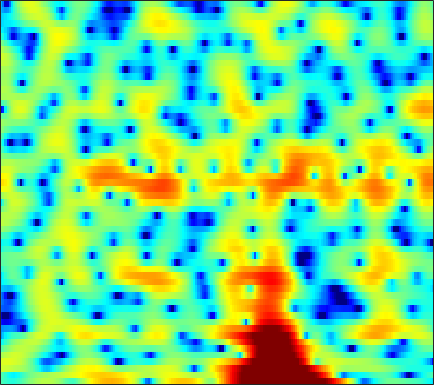

The table this chart was drawn from, first rows:
-2.115, -2.482, -2.9637, -3.3922, -3.6351, -3.78, -3.6708, -3.4452, -2.9705, -2.3597, -1.6971, -1.1945, -0.55568, 0.043317, 0.44621, 0.92945, 1.3405, 1.6001, 1.8743, 2.0688, 2.1713, 2.1839, 2.1283, 1.9795
-1.611, -2.252, -3.192, -4.146, -4.785, -5.372, -5.469, -5.195, -4.5, -3.632, -2.758, -2.152, -1.442, -0.847, -0.4709, -0.05373, 0.2814, 0.4919, 0.7317, 0.9352, 1.121, 1.255, 1.435, 1.621
3.182, 3.1, 2.957, 2.784, 2.639, 2.437, 2.223, 2.052, 1.804, 1.519, 1.173, 0.8638, 0.365, -0.2512, -0.8041, -1.681, -2.726, -3.622, -4.921, -6.225, -7.247, -7.586, -7.282, -6.305
3.441, 3.567, 3.68, 3.726, 3.717, 3.641, 3.486, 3.311, 2.998, 2.58, 2.038, 1.542, 0.748, -0.2226, -1.085, -2.438, -4.049, -5.432, -7.491, -9.636, -11.41, -12.08, -11.96, -11.18
1.372, 1.788, 2.26, 2.636, 2.86, 3.073, 3.184, 3.201, 3.132, 2.956, 2.665, 2.373, 1.886, 1.283, 0.7555, -0.0334, -0.9129, -1.619, -2.62, -3.651, -4.723, -5.559, -6.754, -8.104
-1.839, -1.14, -0.3099, 0.4093, 0.8792, 1.412, 1.84, 2.092, 2.334, 2.475, 2.517, 2.485, 2.355, 2.124, 1.887, 1.489, 0.9978, 0.5761, -0.06626, -0.7783, -1.55, -2.16, -3.009, -3.868
-5.36, -4.328, -3.058, -1.945, -1.218, -0.3876, 0.2989, 0.7399, 1.242, 1.666, 2.02, 2.243, 2.477, 2.631, 2.695, 2.691, 2.563, 2.374, 1.993, 1.444, 0.7095, 0.02038, -1.104, -2.487
-9.14, -7.413, -5.718, -4.493, -3.82, -3.181, -2.753, -2.504, -2.232, -1.879, -1.349, -0.81, 0.04306, 0.9643, 1.633, 2.418, 3.026, 3.351, 3.58, 3.557, 3.269, 2.871, 2.076, 0.9558
-9.835, -9.602, -9.312, -9.097, -9.039, -9.201, -9.775, -10.62, -12.61, -16.28, -20.27, -16.34, -10.38, -6.31, -4.052, -1.733, -0.002502, 1.008, 2.034, 2.743, 3.18, 3.361, 3.441, 3.369
-14.53, -15.52, -16.16, -15.77, -15.05, -13.91, -12.98, -12.49, -12.06, -11.67, -10.89, -9.865, -7.969, -5.841, -4.279, -2.412, -0.8175, 0.1923, 1.301, 2.166, 2.813, 3.168, 3.485, 3.66
-17.61, -20.51, -23.21, -20.63, -17.81, -14.76, -12.4, -10.95, -9.284, -7.79, -6.397, -5.383, -4.032, -2.71, -1.741, -0.5466, 0.5354, 1.253, 2.061, 2.704, 3.18, 3.429, 3.615, 3.648
-11.33, -11.81, -12.13, -11.99, -11.56, -10.65, -9.483, -8.494, -7.1, -5.69, -4.299, -3.296, -2.027, -0.8463, -0.03648, 0.9368, 1.784, 2.326, 2.916, 3.346, 3.609, 3.694, 3.658, 3.442
-10.27, -11.11, -12.14, -12.85, -12.92, -12.16, -10.64, -9.243, -7.305, -5.469, -3.773, -2.612, -1.216, 0.002279, 0.8017, 1.72, 2.469, 2.916, 3.37, 3.659, 3.769, 3.736, 3.535, 3.144
-10.26, -11.8, -14.72, -19.76, -26.84, -21.43, -14.35, -11.05, -7.807, -5.351, -3.369, -2.113, -0.6843, 0.5088, 1.26, 2.108, 2.773, 3.15, 3.495, 3.65, 3.625, 3.486, 3.149, 2.649
-7.33, -7.679, -8.101, -8.332, -8.236, -7.638, -6.577, -5.602, -4.239, -2.92, -1.7, -0.8641, 0.1567, 1.067, 1.688, 2.41, 2.988, 3.323, 3.598, 3.656, 3.489, 3.2, 2.588, 1.734
-5.912, -5.172, -4.327, -3.604, -3.144, -2.608, -2.147, -1.846, -1.51, -1.224, -0.949, -0.6965, -0.2363, 0.4346, 1.044, 1.913, 2.733, 3.252, 3.753, 3.987, 3.89, 3.58, 2.799, 1.502
-6.31, -4.629, -3.024, -1.958, -1.425, -1.047, -1.002, -1.211, -1.855, -2.992, -4.767, -6.447, -8.245, -7.133, -4.883, -1.995, 0.2521, 1.504, 2.698, 3.437, 3.757, 3.748, 3.431, 2.777
-3.43, -2.799, -2.033, -1.474, -1.205, -1.072, -1.212, -1.54, -2.312, -3.518, -5.215, -6.734, -8.248, -7.446, -5.62, -3.111, -1.059, 0.1287, 1.294, 2.043, 2.445, 2.568, 2.54, 2.365
-1.674, -1.443, -1.154, -0.9067, -0.7808, -0.6812, -0.703, -0.7751, -0.9405, -1.156, -1.337, -1.397, -1.311, -0.9746, -0.5819, 0.05952, 0.7, 1.105, 1.503, 1.666, 1.601, 1.401, 0.9721, 0.4381
-1.697, -1.415, -1.101, -0.8689, -0.7478, -0.6596, -0.5965, -0.533, -0.3925, -0.1594, 0.1604, 0.4541, 0.9084, 1.391, 1.739, 2.159, 2.481, 2.611, 2.599, 2.339, 1.754, 1.045, -0.3622, -2.464
-4.3, -3.471, -2.82, -2.62, -2.728, -3.123, -3.617, -3.893, -3.85, -3.189, -2.112, -1.201, -0.02615, 0.992, 1.644, 2.336, 2.814, 3.043, 3.142, 3.003, 2.564, 2.022, 0.9669, -0.4942
-5.47, -4.732, -4.373, -4.73, -5.504, -7.371, -10.77, -15.41, -24.51, -13.49, -8.151, -5.643, -3.322, -1.67, -0.726, 0.244, 0.9526, 1.372, 1.787, 2.041, 2.166, 2.183, 2.132, 2.031
-2.287, -2.339, -2.597, -3.175, -3.816, -4.944, -6.239, -7.077, -7.583, -7.089, -5.992, -5.125, -4.088, -3.27, -2.787, -2.233, -1.689, -1.288, -0.6991, -0.08276, 0.5535, 1.01, 1.584, 2.105
0.8671, 0.657, 0.3076, -0.1052, -0.4709, -1.007, -1.555, -1.948, -2.409, -2.813, -3.188, -3.502, -4.026, -4.719, -5.317, -6.089, -6.461, -6.241, -5.241, -3.764, -2.233, -1.169, 0.08208, 1.145
2.452, 2.292, 2.058, 1.81, 1.59, 1.241, 0.8223, 0.4491, -0.1317, -0.8447, -1.752, -2.6, -4.073, -6.103, -8.192, -12.59, -22.97, -25.31, -12.98, -8.109, -5.052, -3.364, -1.576, -0.1764
1.968, 1.994, 2.081, 2.128, 2.134, 2.054, 1.847, 1.602, 1.136, 0.4941, -0.34, -1.097, -2.296, -3.71, -4.858, -6.348, -7.403, -7.625, -7.106, -5.98, -4.739, -3.806, -2.626, -1.507
-0.8646, -0.1387, 0.8409, 1.641, 2.079, 2.449, 2.585, 2.543, 2.311, 1.898, 1.327, 0.7893, -0.01716, -0.9164, -1.631, -2.539, -3.408, -3.932, -4.512, -4.931, -5.135, -5.068, -4.646, -3.793
-5.764, -2.574, 0.01781, 1.63, 2.404, 3.027, 3.305, 3.33, 3.177, 2.855, 2.383, 1.954, 1.266, 0.4615, -0.2155, -1.231, -2.37, -3.373, -4.924, -6.923, -9.42, -11.67, -13.22, -10.62
0.7693, 1.448, 2.262, 2.851, 3.103, 3.174, 2.997, 2.751, 2.344, 1.872, 1.372, 0.9958, 0.4316, -0.2336, -0.8412, -1.828, -2.993, -4.087, -5.699, -7.543, -9.823, -11.52, -12.41, -10.3
4.903, 4.765, 4.498, 4.033, 3.507, 2.557, 1.315, 0.2796, -1.043, -1.944, -2.216, -2.157, -2.054, -2.196, -2.552, -3.435, -4.694, -5.763, -7.191, -8.212, -8.537, -8.167, -7.115, -5.697
6.39, 6.131, 5.586, 4.698, 3.732, 1.931, -0.692, -3.614, -10.04, -22.89, -10.25, -6.619, -4.255, -3.419, -3.463, -4.333, -6.204, -8.395, -13.37, -23.43, -16.74, -11.76, -7.954, -5.309
5.135, 5.17, 4.92, 4.356, 3.701, 2.498, 0.9457, -0.3543, -2.036, -3.037, -3.049, -2.718, -2.212, -2.024, -2.211, -2.863, -4.077, -5.262, -6.942, -8.187, -8.272, -7.74, -6.752, -5.786
2.817, 3.24, 3.488, 3.446, 3.253, 2.835, 2.292, 1.864, 1.299, 0.8731, 0.563, 0.4093, 0.2425, 0.03404, -0.2178, -0.6748, -1.293, -1.797, -2.603, -3.488, -4.392, -5.299, -6.77, -9.034
1.22, 1.618, 1.928, 2.001, 1.953, 1.803, 1.601, 1.429, 1.229, 1.048, 0.9262, 0.8801, 0.7931, 0.6958, 0.629, 0.472, 0.2593, 0.02667, -0.409, -0.9921, -1.835, -2.654, -4.118, -6.019
-0.006148, -0.1054, -0.3742, -0.7039, -0.9359, -1.179, -1.326, -1.383, -1.4, -1.397, -1.338, -1.264, -1.06, -0.751, -0.4635, -0.05836, 0.3093, 0.5057, 0.7048, 0.7591, 0.6625, 0.5299, 0.2621, 0.02337
-1.766, -2.771, -4.376, -5.965, -6.847, -7.238, -6.94, -6.589, -6.325, -6.298, -6.454, -6.487, -6.031, -4.959, -3.922, -2.45, -1.116, -0.2442, 0.7112, 1.438, 1.999, 2.306, 2.628, 2.862
-2.91, -4.85, -8.492, -14.83, -26.32, -19.46, -13.09, -11.17, -10.35, -11.08, -13.68, -17.69, -22.59, -13.35, -9.123, -5.426, -2.843, -1.361, 0.1689, 1.343, 2.25, 2.783, 3.351, 3.766
-1.278, -2.541, -4.409, -6.204, -7.215, -7.808, -7.728, -7.617, -7.662, -8.158, -8.941, -9.474, -9.329, -7.86, -6.357, -4.319, -2.56, -1.428, -0.1741, 0.8687, 1.717, 2.271, 2.873, 3.355
0.6733, 0.002167, -0.8421, -1.579, -2.031, -2.489, -2.814, -2.986, -3.186, -3.372, -3.521, -3.555, -3.458, -3.195, -2.892, -2.413, -1.888, -1.491, -0.945, -0.3711, 0.2346, 0.7043, 1.324, 1.902
1.288, 0.8834, 0.5125, 0.2842, 0.2065, 0.1567, 0.1289, 0.1078, 0.03648, -0.07422, -0.2559, -0.4318, -0.727, -1.116, -1.451, -1.984, -2.568, -2.997, -3.374, -3.362, -2.88, -2.291, -1.318, -0.3362
-0.7938, -1.014, -0.6672, 0.08668, 0.6961, 1.413, 1.958, 2.228, 2.416, 2.408, 2.205, 1.911, 1.298, 0.4121, -0.4824, -2.091, -4.302, -6.51, -10.27, -12.72, -10.09, -7.522, -4.851, -2.9
-15.78, -13.71, -5.628, -1.731, 0.09325, 1.747, 2.81, 3.325, 3.727, 3.835, 3.689, 3.408, 2.797, 1.878, 0.929, -0.7096, -2.901, -4.991, -8.064, -9.956, -9.032, -7.698, -6.196, -5.113
-2.246, -2.282, -1.346, 0.02516, 0.9559, 1.95, 2.635, 2.981, 3.243, 3.323, 3.235, 3.074, 2.722, 2.183, 1.656, 0.7919, -0.2566, -1.127, -2.299, -3.433, -4.558, -5.528, -7.288, -10.12
1.528, 1.466, 1.51, 1.621, 1.693, 1.711, 1.626, 1.504, 1.302, 1.141, 1.072, 1.087, 1.154, 1.21, 1.208, 1.067, 0.771, 0.4584, -0.1429, -0.9389, -1.986, -2.977, -4.649, -6.655
1.89, 1.949, 1.88, 1.58, 1.204, 0.4563, -0.587, -1.561, -2.951, -4.032, -4.13, -3.511, -2.255, -0.9961, -0.223, 0.5468, 1.029, 1.21, 1.248, 1.075, 0.7339, 0.3892, -0.1349, -0.612
1.11, 1.345, 1.314, 0.9064, 0.3218, -0.8812, -2.732, -4.722, -8.828, -17.68, -19.33, -11.15, -6.117, -3.201, -1.698, -0.2295, 0.7845, 1.308, 1.79, 2.048, 2.127, 2.095, 1.959, 1.751
0.6587, 0.9484, 0.9947, 0.6987, 0.2483, -0.6434, -1.842, -2.899, -4.354, -5.452, -5.623, -5.104, -3.898, -2.574, -1.63, -0.5225, 0.3971, 0.9752, 1.576, 1.999, 2.245, 2.319, 2.279, 2.076
1.365, 1.535, 1.539, 1.279, 0.9417, 0.3227, -0.4239, -1.029, -1.793, -2.403, -2.77, -2.835, -2.67, -2.24, -1.778, -1.05, -0.2624, 0.3257, 1.023, 1.595, 1.995, 2.161, 2.179, 1.95
2.7, 2.672, 2.474, 2.071, 1.652, 0.9575, 0.1162, -0.5851, -1.588, -2.623, -3.63, -4.249, -4.762, -4.702, -4.264, -3.261, -2.021, -1.079, 0.08834, 1.075, 1.818, 2.194, 2.438, 2.349
3.308, 3.063, 2.578, 1.937, 1.353, 0.434, -0.6545, -1.613, -3.134, -5.011, -7.426, -9.743, -13.39, -15.05, -12.67, -8.732, -5.555, -3.639, -1.541, 0.1102, 1.39, 2.105, 2.754, 3.044
2.23, 1.738, 0.9443, 0.03878, -0.7022, -1.777, -2.934, -3.883, -5.335, -7.12, -9.338, -11.4, -14.32, -15.47, -14.05, -10.94, -7.873, -5.813, -3.329, -1.215, 0.5266, 1.581, 2.648, 3.362
-0.1259, -0.9058, -2.119, -3.532, -4.631, -5.938, -6.907, -7.383, -7.859, -8.461, -9.303, -10.14, -11.48, -12.78, -13.46, -13.04, -10.63, -8.205, -5.006, -2.281, -0.09635, 1.241, 2.614, 3.595
-3.036, -3.973, -5.778, -8.445, -11.31, -16.23, -16.97, -14.03, -11.07, -9.516, -9.04, -9.243, -10.36, -12.81, -16.05, -20.58, -13.57, -9.069, -4.868, -1.869, 0.3517, 1.637, 2.957, 3.885
-5.501, -5.841, -6.819, -8.412, -9.961, -11.91, -12.04, -10.71, -8.609, -6.992, -5.984, -5.566, -5.346, -5.331, -5.245, -4.759, -3.639, -2.508, -0.9052, 0.5817, 1.815, 2.535, 3.265, 3.738
-6.911, -6.369, -5.985, -5.86, -5.784, -5.554, -5.066, -4.542, -3.684, -2.782, -1.946, -1.423, -0.8334, -0.3094, 0.05445, 0.5646, 1.101, 1.533, 2.065, 2.509, 2.804, 2.904, 2.842, 2.571
-7.055, -6.646, -6.134, -5.524, -4.952, -4.036, -2.995, -2.189, -1.15, -0.1851, 0.6662, 1.232, 1.86, 2.36, 2.655, 2.963, 3.16, 3.229, 3.214, 3.043, 2.688, 2.285, 1.501, 0.3786
-7.951, -8.847, -9.704, -9.122, -7.726, -5.435, -3.287, -1.881, -0.3007, 0.9611, 1.947, 2.534, 3.135, 3.525, 3.7, 3.77, 3.678, 3.49, 3.101, 2.542, 1.801, 1.104, -0.01273, -1.433
-7.857, -10.76, -17.57, -17.16, -11, -6.076, -2.912, -1.172, 0.5981, 1.903, 2.851, 3.347, 3.779, 3.967, 3.957, 3.75, 3.335, 2.901, 2.155, 1.251, 0.2256, -0.6026, -1.723, -2.801
